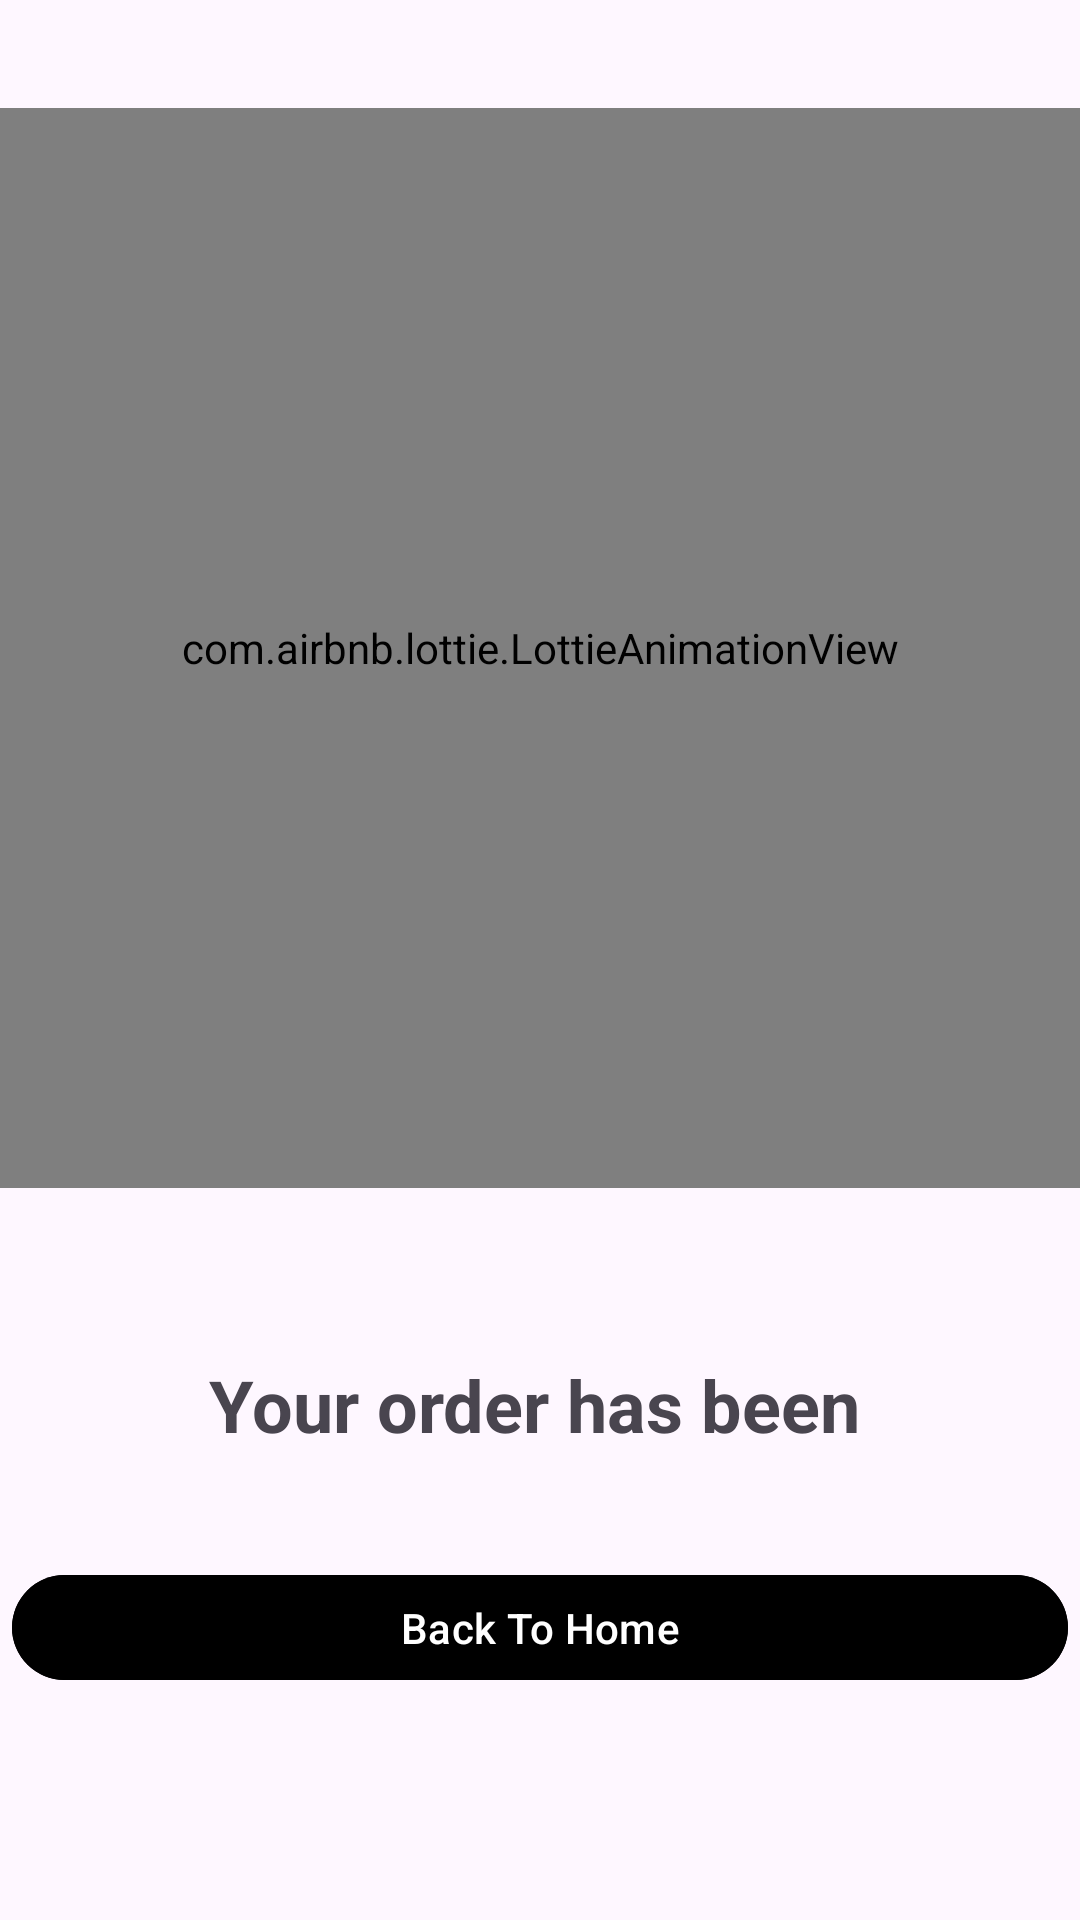

Layout XML and referenced resources for this Android screen:
<!-- AndroidManifest.xml: application theme Theme.Upschoolcapstoneproject -->
<!-- res/layout/fragment_payment_sucecess.xml -->
<?xml version="1.0" encoding="utf-8"?>
<androidx.constraintlayout.widget.ConstraintLayout xmlns:android="http://schemas.android.com/apk/res/android"
    xmlns:tools="http://schemas.android.com/tools"
    android:layout_width="match_parent"
    android:layout_height="match_parent"
    xmlns:app="http://schemas.android.com/apk/res-auto">

    <com.airbnb.lottie.LottieAnimationView
        android:id="@+id/animationView"
        android:layout_width="0dp"
        android:layout_height="0dp"
        android:layout_marginTop="36dp"
        layout_constraintWidth_percent="0.4"
        app:layout_constraintDimensionRatio="1:1"
        app:layout_constraintLeft_toLeftOf="parent"
        app:layout_constraintRight_toRightOf="parent"
        app:layout_constraintTop_toTopOf="parent"
        app:lottie_autoPlay="true"
        app:lottie_loop="true"
        app:lottie_rawRes="@raw/animation"
        />

    <TextView
        android:id="@+id/textView"
        android:layout_width="221dp"
        android:layout_height="30dp"
        android:layout_marginTop="56dp"
        android:text="Your order has been received!"
        android:textSize="24sp"
        android:textStyle="bold"
        app:layout_constraintEnd_toEndOf="parent"
        app:layout_constraintStart_toStartOf="parent"
        app:layout_constraintTop_toBottomOf="@+id/animationView" />

    <com.google.android.material.button.MaterialButton
        android:id="@+id/btnBackToHome"
        android:layout_width="352dp"
        android:layout_height="43dp"
        android:layout_marginBottom="37dp"
        android:text="Back To Home"
        android:textColor="@color/white"
        android:textSize="@dimen/_16ssp"
        android:backgroundTint="@color/black"
        app:layout_constraintBottom_toBottomOf="parent"
        app:layout_constraintEnd_toEndOf="parent"
        app:layout_constraintHorizontal_bias="0.495"
        app:layout_constraintStart_toStartOf="parent"
        app:layout_constraintTop_toBottomOf="@+id/textView" />


</androidx.constraintlayout.widget.ConstraintLayout>
<!-- resources referenced by this layout -->
<resources>
  <color name="black">#FF000000</color>
  <color name="white">#FFFFFFFF</color>
  <dimen name="_16ssp" />
  <style name="Theme.Upschoolcapstoneproject" parent="Base.Theme.Upschoolcapstoneproject" />
  <style name="Base.Theme.Upschoolcapstoneproject" parent="Theme.Material3.DayNight.NoActionBar">
          
          
          <item name="colorPrimary">#c27a7a</item>
      </style>
</resources>
